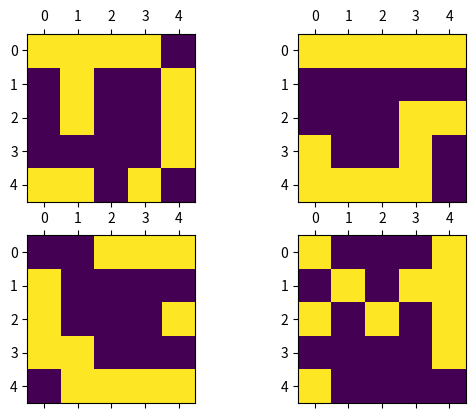

Recreate this plot in Python. (Note: this script raises an exception after producing the figure.)
import numpy as np
import matplotlib.pyplot as plt
from random import randint


def make_list(arr):
    X,Y = np.shape(arr)
    arr_list = []
    for x in range(X):
        for y in range(Y):
            arr_list.append(arr[x][y])

    return arr_list

def make_matrix(arr):
    N,I = np.shape(arr)
    rows = int(np.sqrt(I))
    matrix_list = []
    for n in range(N):
        matrix = np.zeros(shape=(rows,rows),dtype=int)
        i = 0
        for x in range(rows):
            for y in range(rows):
                matrix[x][y] = arr[n][i]
                i += 1
        matrix_list.append(matrix.copy())
    return matrix_list

def generate_list_of_mem():
    N = 5

    """ --------------Memories------------------ """
    """ D J C M """
    Memories_list = []
    Memories_matrix = []

    D = np.zeros(shape=(N,N),dtype=int)
    D[0][0], D[0][1],D[0][2], D[0][3] = 1,1,1,1
    D[1][1], D[1][4] = 1,1
    D[2][1], D[2][4] = 1,1
    D[3][1], D[3][4] = 1,1
    D[4][1],D[4][2], D[4][3] = 1,1,1
    Memories_list.append(make_list(D))
    Memories_matrix.append(D)
    

    J = np.zeros(shape=(N,N),dtype=int)
    J[0][:] = 1
    J[0:4,3] = 1
    J[3][0] = 1
    J[4,0:3] = 1
    Memories_list.append(make_list(J))
    Memories_matrix.append(J)

    C = np.zeros(shape=(N,N),dtype=int)
    C[0,1:5] = 1
    C[1:4,0] = 1
    C[4,1:5] = 1
    Memories_list.append(make_list(C))
    Memories_matrix.append(C)

    M = np.zeros(shape=(N,N),dtype=int)
    M[0:5,0],M[0:5,4] = 1,1
    M[1,1], M[1,3]= 1,1
    M[2,2] = 1
    Memories_list.append(make_list(M))
    Memories_matrix.append(M)


    return Memories_list,Memories_matrix

def Hebb_rule_Hopfield(memories,Hopfield):
    N,I = np.shape(memories)
    
    for n in range(N):
        for i in range(I):
            for j in range(I):
                Hopfield[i][j] += memories[n][i]*memories[n][j]

    
def add_noise(arr_matrix,num_flip):
    N,X,Y= np.shape(arr_matrix)

    for k in range(num_flip):
        for n in range(N):
            i = randint(0,X-1)
            j = randint(0,Y-1)
            
            if arr_matrix[n][i][j] == 1:
                arr_matrix[n][i][j] = 0
            else:
                arr_matrix[n][i][j] = 1
            
    
    
def Correcting_error(Hopfield,mem):

    pass



if __name__ == "__main__":
    Memories_list,Memories_matrix = generate_list_of_mem()
    I = len(Memories_list[0])
    Hopfield = np.zeros(shape=(I,I),dtype=int)
    
    fig,ax = plt.subplots(2,2)

    add_noise(Memories_matrix,num_flip=3)
    Memories_list = []
    k = 0
    for i in range(2):
        for j in range(2):
            ax[i,j].matshow(Memories_matrix[k])
            k += 1
    

    fig,ax = plt.subplots(2,2)
    matrix = make_matrix(arr=Memories_list)


    k = 0
    for i in range(2):
        for j in range(2):
            ax[i,j].matshow(matrix[k])
            k += 1
    

    Hebb_rule_Hopfield(
        memories=Memories_list[0:3]
        ,Hopfield=Hopfield
    )


    plt.matshow(Hopfield)
    plt.colorbar()

    
    plt.show()